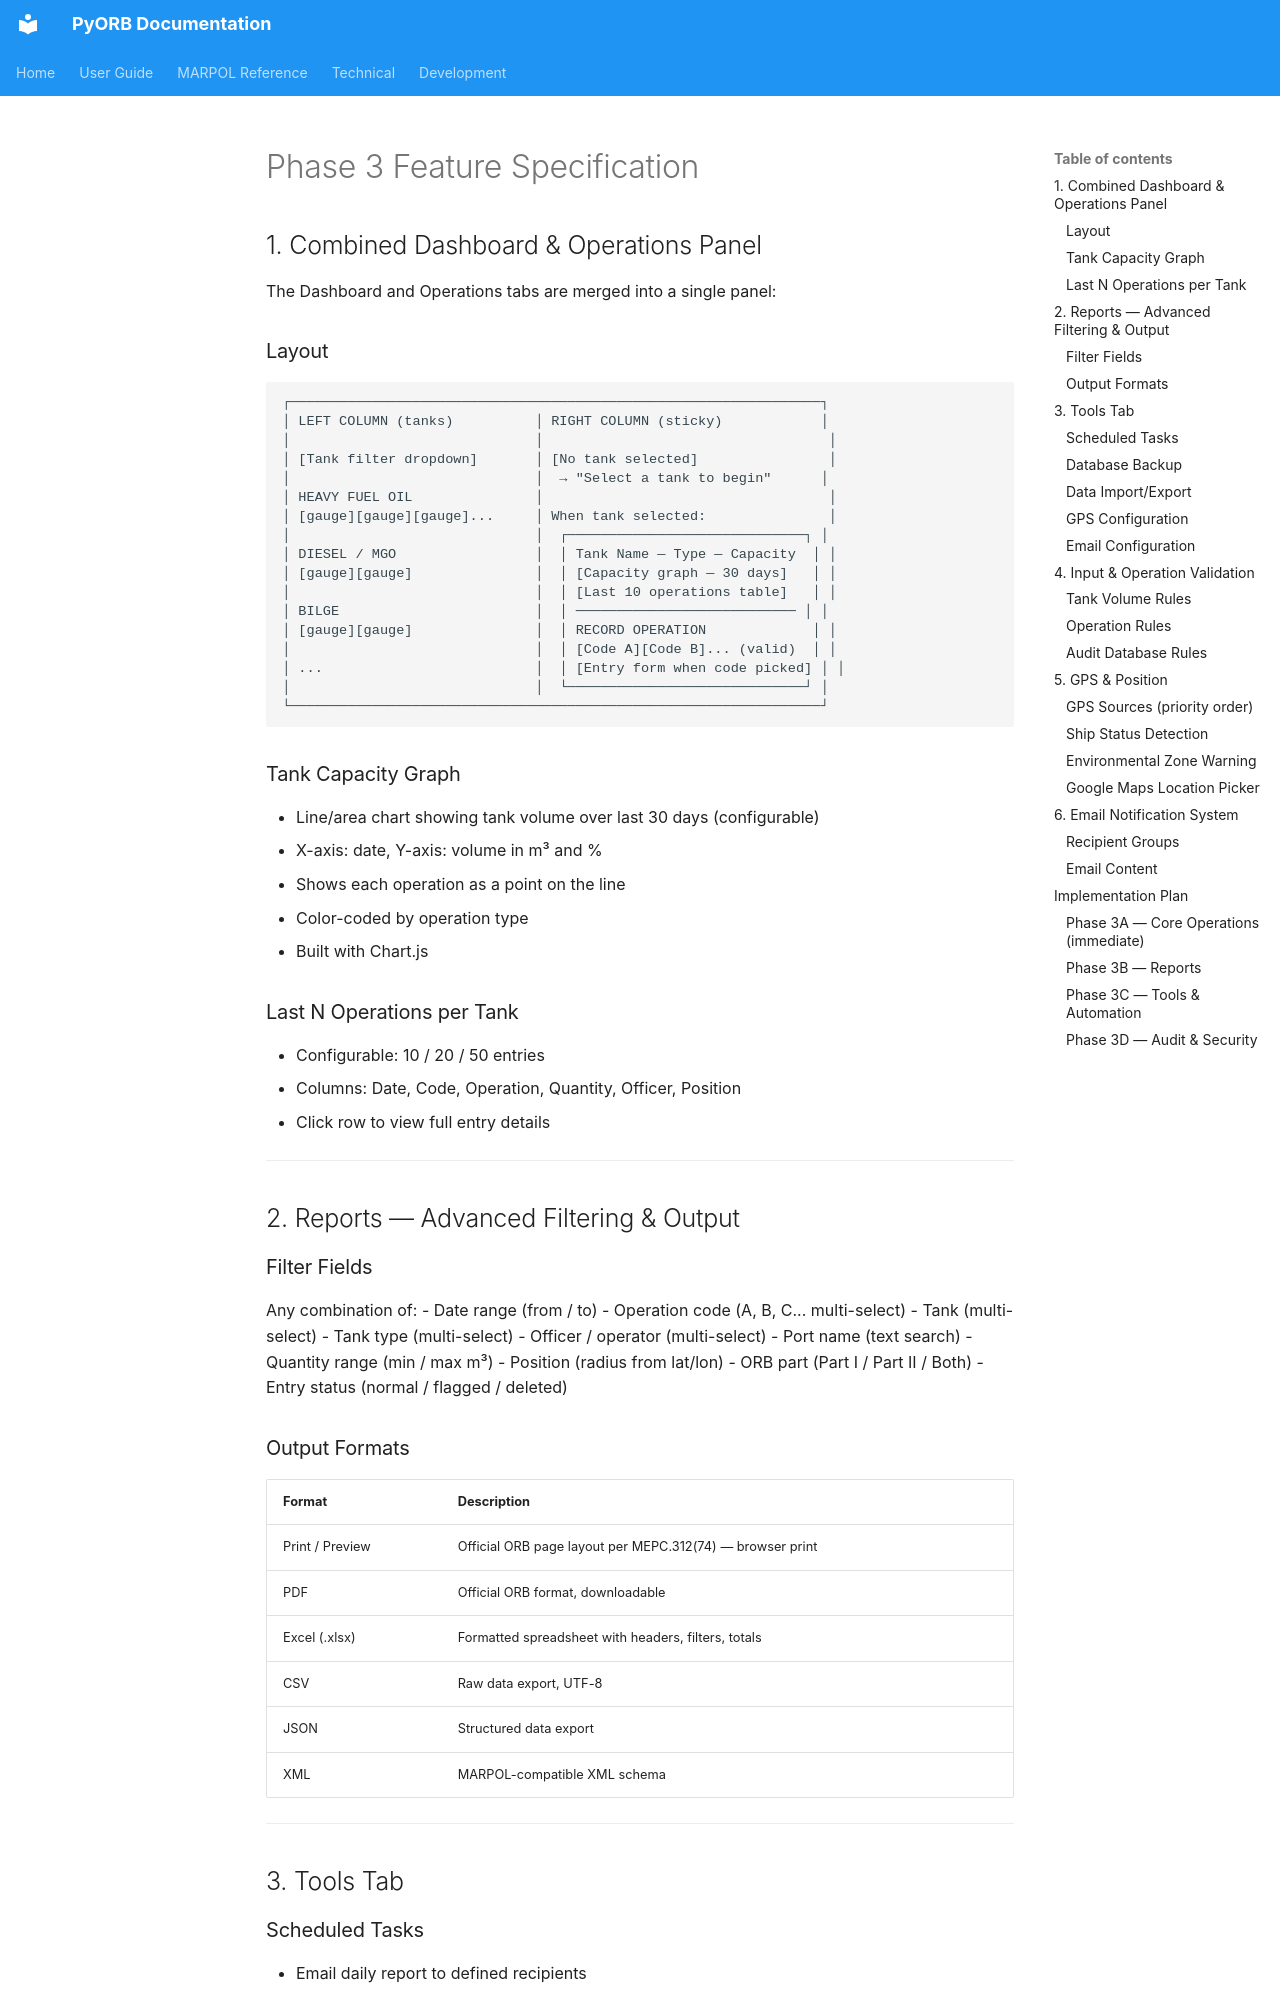

repository: NAS-warrior/PyORB · page: technical/features_phase3/index.html · generator: mkdocs

# Phase 3 Feature Specification

## 1. Combined Dashboard & Operations Panel

The Dashboard and Operations tabs are merged into a single panel:

### Layout
```
┌─────────────────────────────────────────────────────────────────┐
│ LEFT COLUMN (tanks)          │ RIGHT COLUMN (sticky)            │
│                              │                                   │
│ [Tank filter dropdown]       │ [No tank selected]                │
│                              │  → "Select a tank to begin"      │
│ HEAVY FUEL OIL               │                                   │
│ [gauge][gauge][gauge]...     │ When tank selected:               │
│                              │  ┌─────────────────────────────┐ │
│ DIESEL / MGO                 │  │ Tank Name — Type — Capacity  │ │
│ [gauge][gauge]               │  │ [Capacity graph — 30 days]   │ │
│                              │  │ [Last 10 operations table]   │ │
│ BILGE                        │  │ ─────────────────────────── │ │
│ [gauge][gauge]               │  │ RECORD OPERATION             │ │
│                              │  │ [Code A][Code B]... (valid)  │ │
│ ...                          │  │ [Entry form when code picked] │ │
│                              │  └─────────────────────────────┘ │
└─────────────────────────────────────────────────────────────────┘
```

### Tank Capacity Graph
- Line/area chart showing tank volume over last 30 days (configurable)
- X-axis: date, Y-axis: volume in m³ and %
- Shows each operation as a point on the line
- Color-coded by operation type
- Built with Chart.js

### Last N Operations per Tank
- Configurable: 10 / 20 / 50 entries
- Columns: Date, Code, Operation, Quantity, Officer, Position
- Click row to view full entry details

---

## 2. Reports — Advanced Filtering & Output

### Filter Fields
Any combination of:
- Date range (from / to)
- Operation code (A, B, C... multi-select)
- Tank (multi-select)
- Tank type (multi-select)
- Officer / operator (multi-select)
- Port name (text search)
- Quantity range (min / max m³)
- Position (radius from lat/lon)
- ORB part (Part I / Part II / Both)
- Entry status (normal / flagged / deleted)
